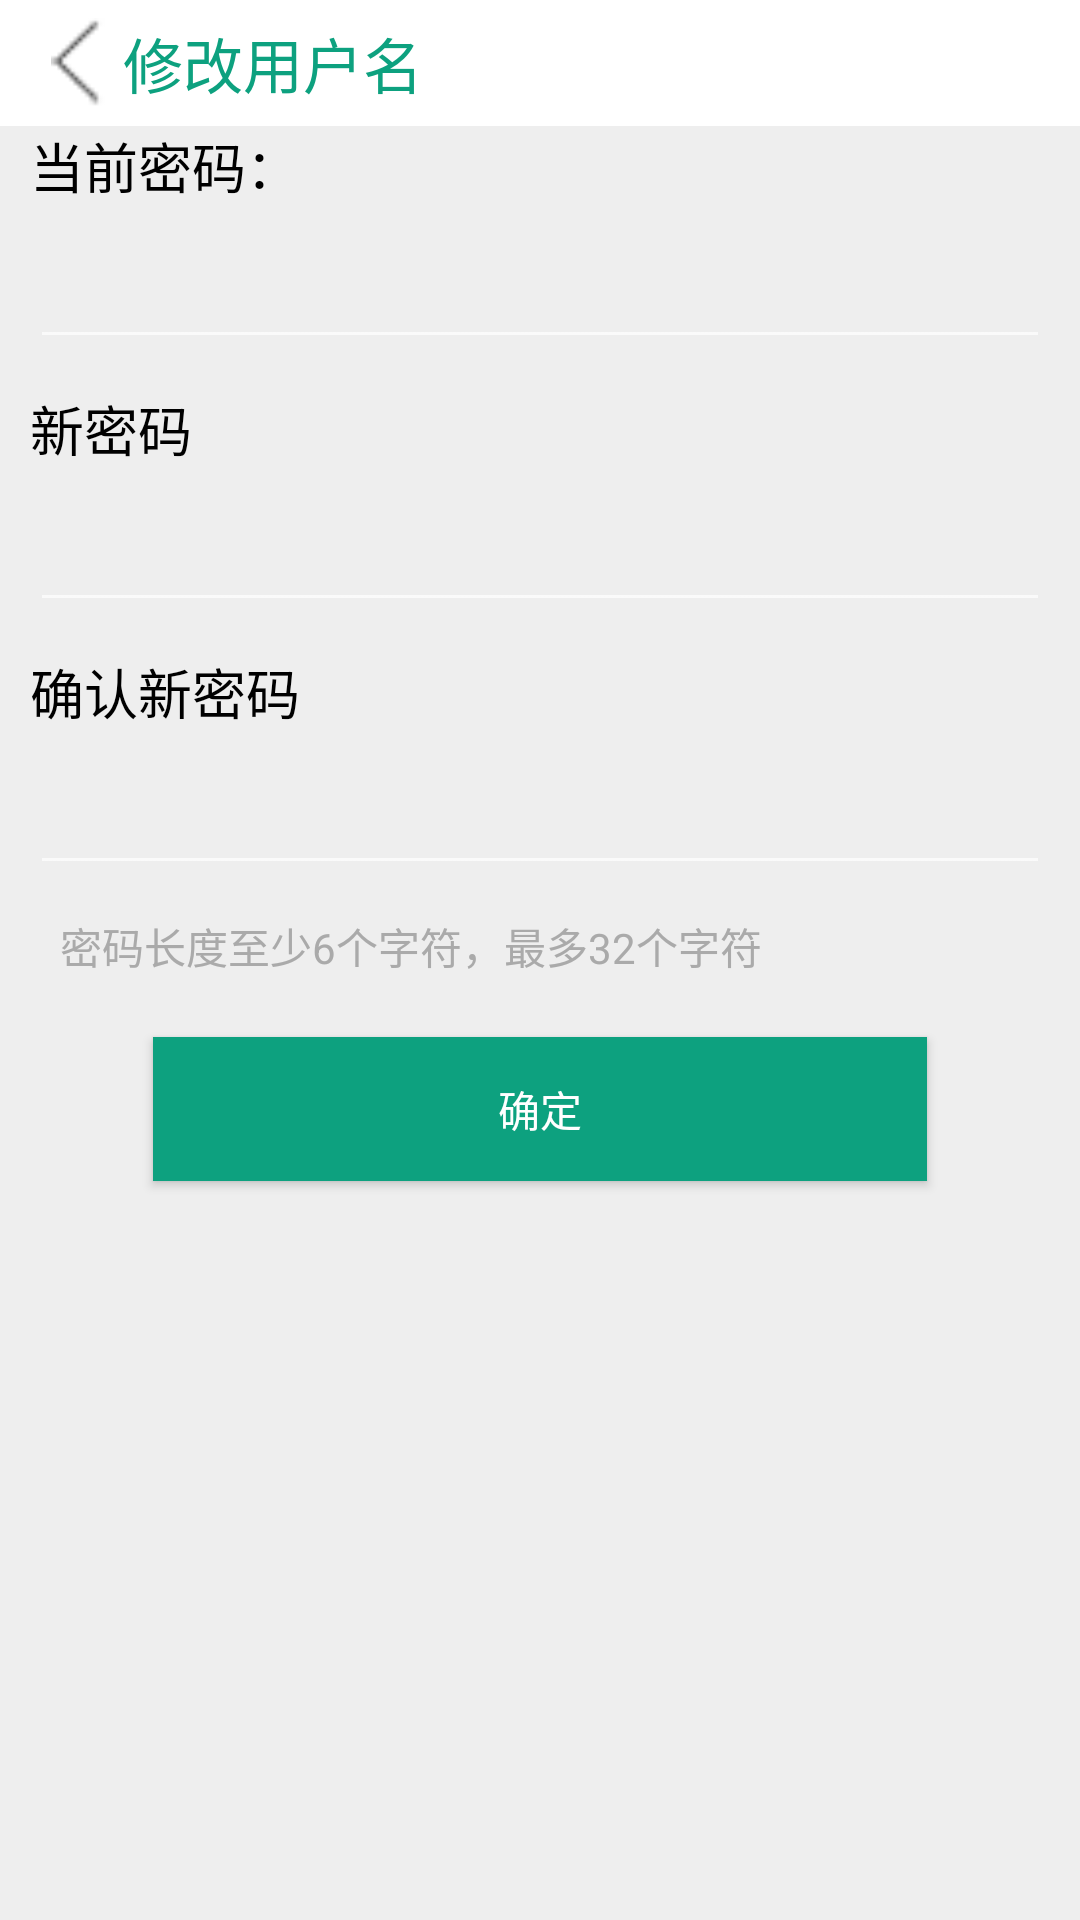

Write the Android layout XML for this screen, with the resource values it uses.
<!-- AndroidManifest.xml: application theme Theme.AppCompat.NoActionBar -->
<!-- res/layout/activity_change_password.xml -->
<RelativeLayout xmlns:android="http://schemas.android.com/apk/res/android"
    xmlns:tools="http://schemas.android.com/tools" android:layout_width="match_parent"
    android:layout_height="match_parent"
    android:background="#eeeeee"

    tools:context="com.example.administrator.wo.change_password">

    <TextView android:text="@string/hello_world" android:layout_width="wrap_content"
        android:layout_height="wrap_content" />
    <LinearLayout
        android:layout_width="match_parent"
        android:layout_height="wrap_content"
        android:orientation="vertical">
        <LinearLayout style="@style/PersonalMainLayoutStyle" >
            <RelativeLayout
                style="@style/PersonalNormalStyle"
                android:id="@+id/rl_huipassword">
                <ImageView
                    style="@style/PersonalIconStyle"
                    android:src="@drawable/pre"
                    android:id="@+id/imageView1" />

                <TextView
                    style="@style/PersonalTextStyle"
                    android:layout_gravity="center"
                    android:layout_marginLeft="35dp"
                    android:textSize="20dp"
                    android:text="修改用户名"
                    android:textColor="#0da17f"
                    android:id="@+id/textView" />
            </RelativeLayout>


        </LinearLayout>
        <TextView
            android:layout_width="wrap_content"
            android:layout_height="wrap_content"
            android:text="当前密码："
            android:textColor="#000000"
            android:layout_marginLeft="10dp"
            android:textSize="18dp"
            android:id="@+id/textView1" />
        <EditText
            android:layout_width="fill_parent"
            android:layout_height="wrap_content"
            android:layout_margin="10dp"
            android:id="@+id/editText" />
        <TextView
            android:layout_width="wrap_content"
            android:layout_height="wrap_content"
            android:text="新密码"
            android:textColor="#000000"
            android:layout_marginLeft="10dp"
            android:textSize="18dp"
            android:id="@+id/textView2" />
        <EditText
            android:layout_width="fill_parent"
            android:layout_height="wrap_content"
            android:layout_margin="10dp"
            android:id="@+id/editText2" />
        <TextView
            android:layout_width="wrap_content"
            android:layout_height="wrap_content"
            android:layout_marginLeft="10dp"
            android:text="确认新密码"
            android:textColor="#000000"
            android:textSize="18dp"
            android:id="@+id/textView3" />
        <EditText
            android:layout_width="fill_parent"
            android:layout_height="wrap_content"
            android:layout_margin="10dp"
            android:id="@+id/editText3" />

        <TextView
            android:layout_width="wrap_content"
            android:layout_height="wrap_content"
            android:text="密码长度至少6个字符，最多32个字符"
            android:layout_marginLeft="20dp"
            android:textColor="#aaaaaa"
            android:id="@+id/textView15" />

        <Button
            android:layout_width="258dp"
            android:layout_height="wrap_content"
            android:text="确定"
            android:layout_margin="20dp"
            android:layout_gravity="center"
            android:background="#0da17f"
            android:id="@+id/button2" />

    </LinearLayout>



</RelativeLayout>
<!-- resources referenced by this layout -->
<resources>
  <!-- drawable pre: png bitmap (drawable, 3506 bytes) -->
  <string name="hello_world">Hello world!</string>
  <style name="PersonalIconStyle">
          <item name="android:layout_width">30dp</item>
          <item name="android:layout_height">30dp</item>
          <item name="android:layout_alignParentLeft">true</item>
          <item name="android:layout_centerVertical">true</item>
          <item name="android:layout_marginLeft">5dp</item>
      </style>
  <style name="PersonalMainLayoutStyle">
          <item name="android:layout_width">match_parent</item>
          <item name="android:layout_height">match_parent</item>
          <item name="android:layout_margin">0dp</item>
          <item name="android:background">#ffffff</item>
          <item name="android:textColor">#000000</item>
          <item name="android:orientation">vertical</item>
          <item name="android:padding">1dp</item>
      </style>
  <style name="PersonalNormalStyle">
          <item name="android:layout_width">match_parent</item>
          <item name="android:layout_height">wrap_content</item>
          <item name="android:layout_margin">5dp</item>
          <item name="android:background">#ffffff</item>
      </style>
  <style name="PersonalTextStyle">
          <item name="android:layout_width">wrap_content</item>
          <item name="android:layout_height">wrap_content</item>
          <item name="android:layout_centerVertical">true</item>
          <item name="android:layout_marginLeft">10dp</item>
          <item name="android:textColor">#000000</item>
          <item name="android:textSize">20sp</item>
      </style>
</resources>
